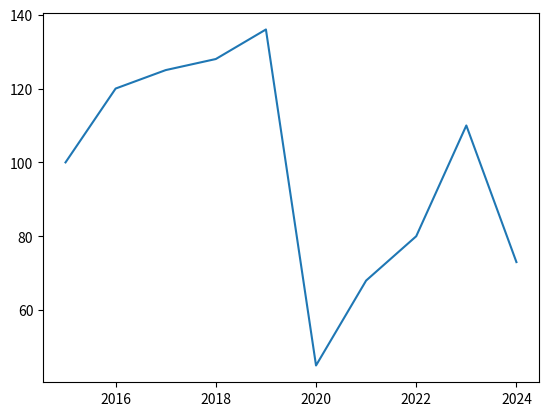
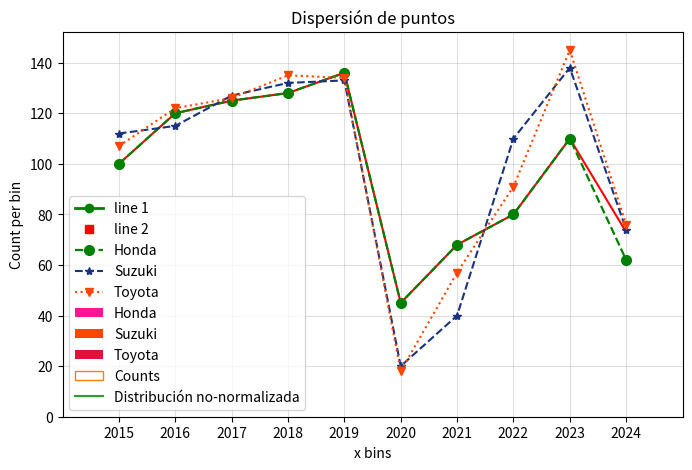
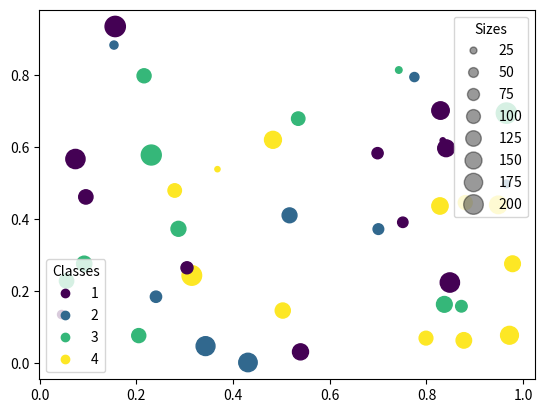
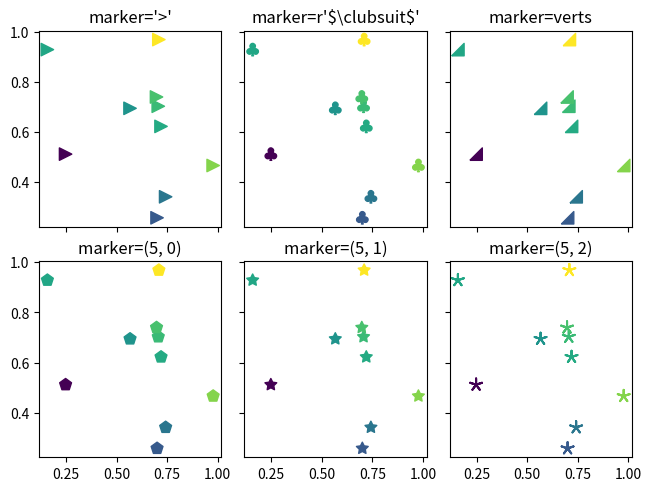
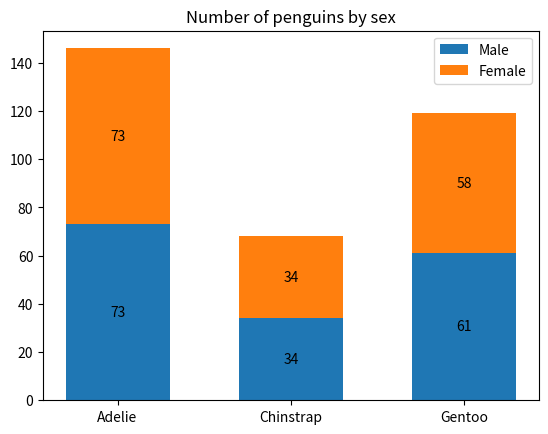

These charts were generated, in order, by the following Python code:
import matplotlib.pyplot as plt

#También usaremos otras librerías
import numpy as np

year = [2015, 2016, 2017, 2018, 2019, 2020, 2021, 2022, 2023, 2024]
sales = [100,120,125,128,136, 45, 68, 80, 110, 73]

# plot traza un gráfico de líneas. Le dice a python qué y cómo
plt.plot(year, sales)
# show muestra el gráfico
plt.show()

# Modificamos el tamaño de la figura
plt.figure(figsize=(8, 5))
# Añadimos una cuadrícula
plt.grid()

plt.plot(year, sales, color='red')
#Añadimos un título
plt.title('Autos vendidos por año.')
# Añadimos título a los ejes
plt.xlabel('Año')
plt.ylabel('Cantidad de autos vendidos')
# Cambiamos los límites de los ejes
plt.xlim((2014, 2025))
#Mostramos los valores deseados en la cuadrícula
plt.xticks(np.arange(2014,2026,1))
# show muestra el gráfico
plt.show()

plt.plot([0, 1, 2], [1.5, 2, 3], 'go-', label='line 1', linewidth=2)
plt.plot( [1, 4, 9], 'rs', label='line 2')
plt.show()

# Consideramos más datos ficticios

year = [2015, 2016, 2017, 2018, 2019, 2020, 2021, 2022, 2023, 2024]
sales_honda = [100,120,125,128,136, 45, 68, 80, 110, 62]
sales_suzuki= [112,115,127,132,133, 20, 40, 110, 138, 74]
sales_toyota= [107, 122, 126, 135, 134, 18, 57, 91, 145, 76]

# Añadimos una cuadrícula
plt.grid()
# Agregamos características para cada línea
plt.plot(year, sales_honda,
         color='g', marker='o', linestyle='dashed',
         linewidth=1.6, markersize=7, label = 'Honda')
plt.plot(year, sales_suzuki,
         c=(0.1, 0.2, 0.5), marker = '*', linestyle = '--',
         label = 'Suzuki')
plt.plot(year, sales_toyota,
         color='orangered', marker = 'v', linestyle = ':',
         label = 'Toyota')

plt.title('Autos vendidos por año, por marca.')
plt.xlabel('Año')
plt.ylabel('Cantidad de autos vendidos')
#Mostramos los valores deseados en la cuadrícula
plt.xticks(np.arange(2015,2025,1))
# Hacemos que se muestre el cuadro de nombres
plt.legend()
plt.show()

# histograma
plt.hist(sales_honda)
plt.show()

# Nuevamente, podemos modificar los parámetros para personalizar la gráfica

plt.grid(alpha=0.4)
plt.hist([sales_honda, sales_suzuki, sales_toyota], bins=3,
         label = ['Honda', 'Suzuki', 'Toyota'],
         color=['deeppink', 'orangered', 'crimson'])
plt.legend(prop={'size': 10})
plt.show()

# tomamos valores aleatorios a partir de la distribución normal estándar
xdata = np.random.normal(size=1000)
# definimos el soporte de la densidad real
xpdf = np.arange(-4, 4, 0.1)
# y la función de densidad de probabilidad
pdf = 1 / (np.sqrt(2 * np.pi)) * np.exp(-xpdf**2 / 2)

# Definimos los intervalos para el histograma
dx = 0.1 #0.4
xbins = np.arange(-4, 4, dx)

plt.hist(xdata, bins=xbins, density=False, histtype='step', label='Counts')
# Para escalar y graficar la pdf:
# pdf * len(xdata) * dx convierte la pdf continua en una forma que representa el número esperado de recuentos por casilla,
#   que puede compararse directamente con los recuentos de su histograma.
plt.plot(xpdf, pdf * len(xdata) * dx, label=r'Distribución no-normalizada')
plt.ylabel('Count per bin')
plt.xlabel('x bins')
plt.legend(loc='lower left')
plt.show()

# Se establece una semilla para tener reproducibilidad
np.random.seed(3)


N = 50
x = np.random.rand(N)
y = np.random.rand(N)
colors_1 = np.random.rand(1)
colors_2 = np.random.rand(1)
area = (30 * np.random.rand(N))**2  # 0 to 15 point radii

# s: tamaño del punto
# alpha: transparencia
plt.scatter(x, y, s=area, c=[colors_1]*25+[colors_2]*25, alpha=0.5)

plt.title('Dispersión de puntos')
plt.show()

# Número de puntos
N = 45
#Coordenadas x , y para los N puntos
x, y = np.random.rand(2, N)

# Escogemos 5 colores para definir clases, dados por números entre 1 y 5
c = np.random.randint(1, 5, size=N)
# También el tamaño será aleatorio
s = np.random.randint(10, 220, size=N)

# Para hacer subplots, suele usarse el método como sigue
fig, ax = plt.subplots()

# definimos un objeto scatter
scatter = ax.scatter(x, y, c=c, s=s)

# Hace una leyenda con los colores de la dispersión; indica la posición
legend1 = ax.legend(*scatter.legend_elements(),
                    loc="lower left", title="Classes")
# add_artist: Clase base abstracta para objetos que se renderizan en un FigureCanvas.
ax.add_artist(legend1)

# produce a legend with a cross-section of sizes from the scatter
handles, labels = scatter.legend_elements(prop="sizes", alpha=0.4)
legend2 = ax.legend(handles, labels, loc="upper right", title="Sizes")

plt.show()

import matplotlib.pyplot as plt
import numpy as np

# Fixing random state for reproducibility
np.random.seed(19680801)

x = np.random.rand(10)
y = np.random.rand(10)
z = np.sqrt(x**2 + y**2)

fig, axs = plt.subplots(2, 3, sharex=True, sharey=True, layout="constrained")

# Matplotlib marker symbol
axs[0, 0].scatter(x, y, s=80, c=z, marker=">")
axs[0, 0].set_title("marker='>'")

# marker from TeX: passing a TeX symbol name enclosed in $-signs
axs[0, 1].scatter(x, y, s=80, c=z, marker=r"$\clubsuit$")
axs[0, 1].set_title(r"marker=r'\$\clubsuit\$'")

# marker from path: passing a custom path of N vertices as a (N, 2) array-like
verts = [[-1, -1], [1, -1], [1, 1], [-1, -1]]
axs[0, 2].scatter(x, y, s=80, c=z, marker=verts)
axs[0, 2].set_title("marker=verts")

# regular pentagon marker
axs[1, 0].scatter(x, y, s=80, c=z, marker=(5, 0))
axs[1, 0].set_title("marker=(5, 0)")

# regular 5-pointed star marker
axs[1, 1].scatter(x, y, s=80, c=z, marker=(5, 1))
axs[1, 1].set_title("marker=(5, 1)")

# regular 5-pointed asterisk marker
axs[1, 2].scatter(x, y, s=80, c=z, marker=(5, 2))
axs[1, 2].set_title("marker=(5, 2)")

plt.show()

species = ('Adelie', 'Chinstrap', 'Gentoo')
sex_counts = {
    'Male': np.array([73, 34, 61]),
    'Female': np.array([73, 34, 58]),
}
width = 0.6  # the width of the bars: can also be len(x) sequence


fig, ax = plt.subplots()
bottom = np.zeros(3)

for sex, sex_count in sex_counts.items():
    p = ax.bar(species, sex_count, width, label=sex, bottom=bottom)
    bottom += sex_count

    ax.bar_label(p, label_type='center')

ax.set_title('Number of penguins by sex')
ax.legend()

plt.show()

